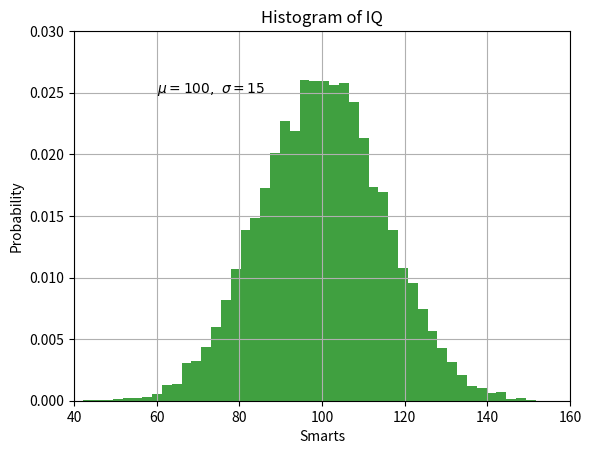

This chart was generated by the following Python code:
import matplotlib.pyplot as plt
import numpy as np

mu, sigma = 100, 15
x = mu + sigma * np.random.randn(10000)

n, bins, patches = plt.hist(x, 50, density=1, facecolor='g', alpha=0.75)

# x轴标题
plt.xlabel('Smarts')
# y轴标题
plt.ylabel('Probability')
# 子图标题
plt.title('Histogram of IQ')
# 指定坐标处添加文本
plt.text(60, .025, r'$\mu=100,\ \sigma=15$')
plt.axis([40, 160, 0, 0.03])
plt.grid(True)
plt.show()
print("hello")
print("nihao")
